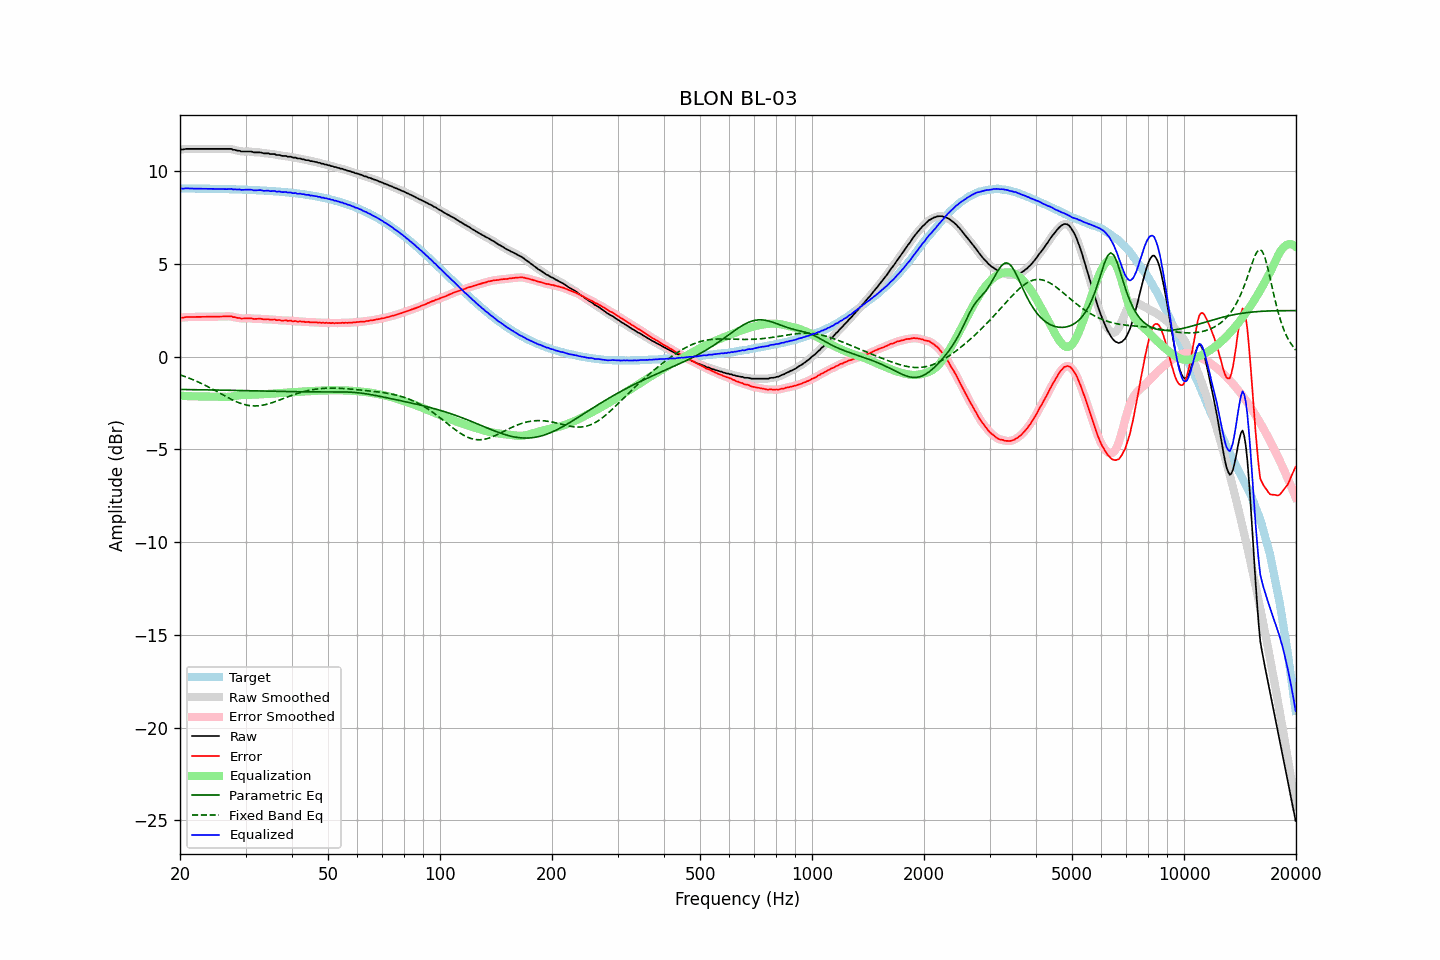

The data file committed next to this chart (first rows):
frequency, raw, error, smoothed, error_smoothed, equalization, parametric_eq, fixed_band_eq, equalized_raw, equalized_smoothed, target
20.00, 11.17, 2.10, 11.16, 2.10, -2.10, -1.77, -0.98, 9.07, 9.07, 9.07
20.20, 11.17, 2.10, 11.17, 2.10, -2.11, -1.77, -1.01, 9.06, 9.07, 9.07
20.40, 11.17, 2.10, 11.18, 2.11, -2.11, -1.77, -1.04, 9.06, 9.07, 9.07
20.61, 11.19, 2.12, 11.19, 2.12, -2.12, -1.77, -1.07, 9.07, 9.07, 9.07
20.81, 11.20, 2.13, 11.19, 2.13, -2.13, -1.77, -1.10, 9.07, 9.07, 9.06
21.02, 11.20, 2.14, 11.20, 2.14, -2.13, -1.78, -1.14, 9.07, 9.07, 9.06
21.23, 11.20, 2.14, 11.20, 2.14, -2.13, -1.78, -1.17, 9.06, 9.07, 9.06
21.44, 11.20, 2.14, 11.20, 2.14, -2.14, -1.78, -1.21, 9.06, 9.06, 9.06
21.66, 11.20, 2.14, 11.20, 2.14, -2.14, -1.78, -1.24, 9.06, 9.06, 9.06
21.87, 11.20, 2.14, 11.20, 2.14, -2.14, -1.78, -1.28, 9.06, 9.06, 9.06
22.09, 11.20, 2.14, 11.20, 2.14, -2.14, -1.78, -1.31, 9.06, 9.06, 9.06
22.31, 11.20, 2.14, 11.20, 2.14, -2.14, -1.78, -1.35, 9.06, 9.06, 9.06
22.54, 11.20, 2.14, 11.20, 2.14, -2.14, -1.78, -1.39, 9.06, 9.06, 9.06
22.76, 11.20, 2.14, 11.20, 2.14, -2.14, -1.79, -1.43, 9.06, 9.06, 9.06
22.99, 11.20, 2.14, 11.20, 2.14, -2.14, -1.79, -1.47, 9.05, 9.05, 9.05
23.22, 11.20, 2.15, 11.20, 2.15, -2.15, -1.79, -1.52, 9.05, 9.05, 9.05
23.45, 11.20, 2.15, 11.20, 2.15, -2.15, -1.79, -1.56, 9.05, 9.05, 9.05
23.69, 11.20, 2.15, 11.20, 2.15, -2.15, -1.79, -1.61, 9.05, 9.05, 9.05
23.92, 11.20, 2.15, 11.20, 2.15, -2.15, -1.79, -1.65, 9.05, 9.05, 9.05
24.16, 11.20, 2.15, 11.20, 2.15, -2.15, -1.79, -1.70, 9.05, 9.05, 9.05
24.40, 11.20, 2.15, 11.20, 2.15, -2.15, -1.80, -1.74, 9.05, 9.05, 9.05
24.65, 11.20, 2.15, 11.20, 2.15, -2.15, -1.80, -1.79, 9.04, 9.04, 9.04
24.89, 11.20, 2.16, 11.20, 2.16, -2.16, -1.80, -1.84, 9.04, 9.04, 9.04
25.14, 11.20, 2.16, 11.20, 2.16, -2.16, -1.80, -1.88, 9.04, 9.04, 9.04
25.39, 11.20, 2.16, 11.20, 2.16, -2.16, -1.80, -1.93, 9.04, 9.04, 9.04
25.65, 11.20, 2.16, 11.20, 2.16, -2.16, -1.80, -1.98, 9.04, 9.04, 9.04
25.91, 11.20, 2.16, 11.20, 2.16, -2.17, -1.81, -2.03, 9.03, 9.03, 9.04
26.16, 11.20, 2.17, 11.20, 2.17, -2.17, -1.81, -2.08, 9.03, 9.03, 9.03
26.43, 11.20, 2.17, 11.20, 2.17, -2.17, -1.81, -2.12, 9.03, 9.03, 9.03
26.69, 11.20, 2.17, 11.20, 2.17, -2.17, -1.81, -2.17, 9.03, 9.03, 9.03
26.96, 11.20, 2.17, 11.20, 2.18, -2.17, -1.81, -2.22, 9.03, 9.04, 9.03
27.23, 11.20, 2.17, 11.20, 2.17, -2.16, -1.81, -2.26, 9.04, 9.04, 9.03
27.50, 11.20, 2.18, 11.19, 2.16, -2.15, -1.82, -2.31, 9.05, 9.03, 9.02
27.77, 11.15, 2.13, 11.17, 2.15, -2.14, -1.82, -2.35, 9.01, 9.03, 9.02
28.05, 11.15, 2.13, 11.14, 2.12, -2.13, -1.82, -2.39, 9.02, 9.02, 9.02
28.33, 11.12, 2.10, 11.12, 2.11, -2.11, -1.82, -2.43, 9.01, 9.01, 9.02
28.62, 11.10, 2.09, 11.11, 2.09, -2.09, -1.82, -2.46, 9.01, 9.01, 9.01
28.90, 11.10, 2.09, 11.08, 2.07, -2.08, -1.82, -2.50, 9.02, 9.00, 9.01
29.19, 11.06, 2.05, 11.07, 2.06, -2.07, -1.83, -2.53, 8.99, 9.00, 9.01
29.48, 11.06, 2.05, 11.06, 2.06, -2.07, -1.83, -2.56, 8.99, 9.00, 9.00
29.78, 11.06, 2.06, 11.06, 2.05, -2.06, -1.83, -2.58, 9.00, 8.99, 9.00
30.08, 11.06, 2.06, 11.06, 2.06, -2.06, -1.83, -2.60, 9.00, 9.00, 9.00
30.38, 11.06, 2.06, 11.06, 2.07, -2.06, -1.83, -2.62, 9.00, 9.00, 8.99
30.68, 11.06, 2.07, 11.06, 2.07, -2.06, -1.84, -2.64, 9.00, 9.01, 8.99
30.99, 11.06, 2.07, 11.05, 2.06, -2.05, -1.84, -2.65, 9.00, 9.00, 8.99
31.30, 11.04, 2.06, 11.04, 2.05, -2.05, -1.84, -2.65, 8.99, 8.98, 8.98
31.61, 11.01, 2.03, 11.02, 2.04, -2.05, -1.84, -2.66, 8.96, 8.97, 8.98
31.93, 11.01, 2.03, 11.01, 2.03, -2.05, -1.84, -2.66, 8.96, 8.96, 8.98
32.24, 11.01, 2.04, 11.01, 2.04, -2.04, -1.85, -2.66, 8.97, 8.97, 8.97
32.57, 11.01, 2.04, 11.01, 2.04, -2.03, -1.85, -2.65, 8.97, 8.98, 8.97
32.89, 11.01, 2.05, 11.00, 2.04, -2.03, -1.85, -2.64, 8.98, 8.97, 8.96
33.22, 10.99, 2.03, 10.99, 2.03, -2.03, -1.85, -2.62, 8.96, 8.96, 8.96
33.55, 10.96, 2.01, 10.97, 2.02, -2.02, -1.85, -2.61, 8.94, 8.95, 8.95
33.89, 10.96, 2.01, 10.96, 2.01, -2.02, -1.86, -2.59, 8.94, 8.94, 8.95
34.23, 10.96, 2.02, 10.95, 2.01, -2.01, -1.86, -2.57, 8.95, 8.94, 8.94
34.57, 10.96, 2.02, 10.95, 2.01, -2.01, -1.86, -2.54, 8.95, 8.94, 8.94
34.92, 10.92, 1.99, 10.93, 2.00, -2.00, -1.86, -2.52, 8.92, 8.93, 8.93
35.27, 10.92, 1.99, 10.93, 2.00, -2.00, -1.86, -2.49, 8.92, 8.93, 8.93
35.62, 10.92, 2.00, 10.91, 1.99, -1.99, -1.87, -2.46, 8.93, 8.92, 8.92
35.97, 10.92, 2.01, 10.90, 1.99, -1.99, -1.87, -2.43, 8.93, 8.92, 8.91
... 635 more rows
